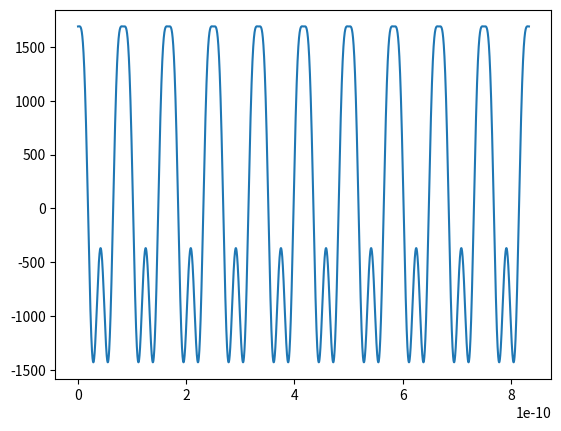

The matplotlib source for this figure:
# Steven Wallace
# Professor Sayfe Kiaei
# EEE 598
# 20 February 2026

# Homework 3 on Intermodulation Analysis

import numpy as np
import pandas as pd
import matplotlib.pyplot as plt
import sys
import os

# Define constants related to the cosine waveform used as input.
FREQ = 12e9
OMEGA = FREQ*2*np.pi
PERIOD = 1 / FREQ
AMPLITUDE = 10

# Define constants related to the cubic polynomial model.
ALPHA1 = 28.2
ALPHA2 = 1.20
ALPHA3 = -0.179

def polynomial_model(t: float):

    dc_term = (ALPHA2 * AMPLITUDE**2) / 2
    lin_term = (ALPHA1*AMPLITUDE + 3*ALPHA3*AMPLITUDE**3/4)*cosine_function(t)
    quad_term = (ALPHA2 * AMPLITUDE**2 / 2) * cosine_function(2*t)
    cub_term = (ALPHA3 * AMPLITUDE**3 / 4) * cosine_function(3*t)

    return dc_term + lin_term + quad_term + cub_term

def cosine_function(t: float):
    return AMPLITUDE*np.cos(OMEGA*t)

time_array = np.arange(0, PERIOD*10, PERIOD/5000)
output_array = polynomial_model(time_array)

plt.plot(time_array, output_array)
plt.show()
